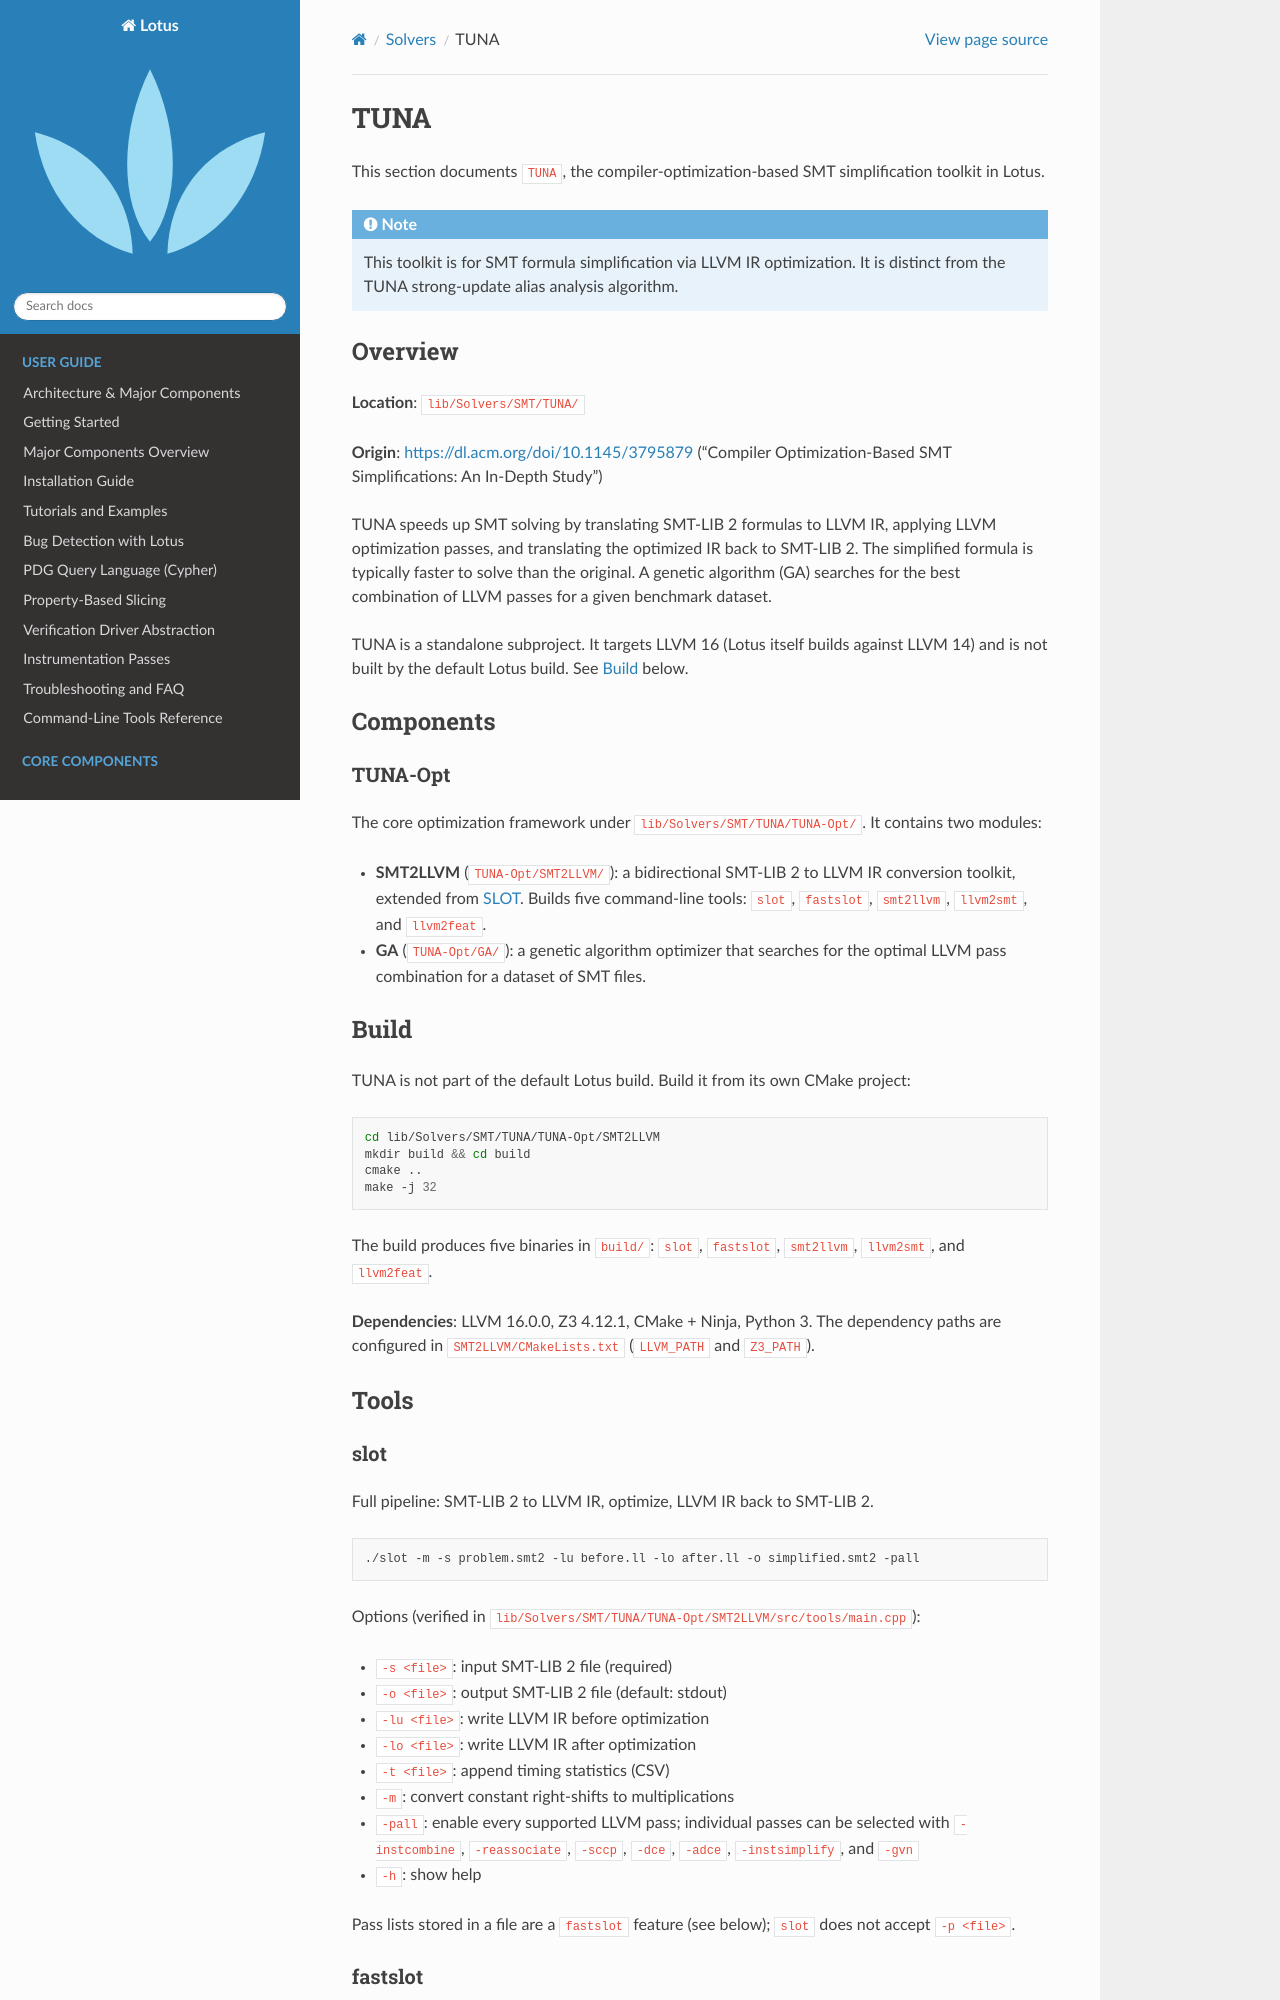

repository: ZJU-PL/lotus · page: solvers/tuna.html · generator: sphinx

TUNA
====

This section documents ``TUNA``, the compiler-optimization-based SMT
simplification toolkit in Lotus.

.. note::

   This toolkit is for SMT formula simplification via LLVM IR optimization.
   It is distinct from the TUNA strong-update alias analysis algorithm.

Overview
--------

**Location**: ``lib/Solvers/SMT/TUNA/``

**Origin**: https://dl.acm.org/doi/10.1145/3795879 ("Compiler
Optimization-Based SMT Simplifications: An In-Depth Study")

TUNA speeds up SMT solving by translating SMT-LIB 2 formulas to LLVM IR,
applying LLVM optimization passes, and translating the optimized IR back to
SMT-LIB 2. The simplified formula is typically faster to solve than the
original. A genetic algorithm (GA) searches for the best combination of LLVM
passes for a given benchmark dataset.

TUNA is a standalone subproject. It targets LLVM 16 (Lotus itself builds
against LLVM 14) and is not built by the default Lotus build. See
:ref:`tuna-build` below.

Components
----------

TUNA-Opt
~~~~~~~~

The core optimization framework under ``lib/Solvers/SMT/TUNA/TUNA-Opt/``.
It contains two modules:

- **SMT2LLVM** (``TUNA-Opt/SMT2LLVM/``): a bidirectional SMT-LIB 2 to LLVM IR
  conversion toolkit, extended from `SLOT <https://github.com/TUNA-SMT/SLOT>`_.
  Builds five command-line tools: ``slot``, ``fastslot``, ``smt2llvm``,
  ``llvm2smt``, and ``llvm2feat``.
- **GA** (``TUNA-Opt/GA/``): a genetic algorithm optimizer that searches for
  the optimal LLVM pass combination for a dataset of SMT files.

.. _tuna-build:

Build
-----

TUNA is not part of the default Lotus build. Build it from its own CMake
project:

.. code-block:: bash

   cd lib/Solvers/SMT/TUNA/TUNA-Opt/SMT2LLVM
   mkdir build && cd build
   cmake ..
   make -j 32

The build produces five binaries in ``build/``: ``slot``, ``fastslot``,
``smt2llvm``, ``llvm2smt``, and ``llvm2feat``.

**Dependencies**: LLVM 16.0.0, Z3 4.12.1, CMake + Ninja, Python 3. The
dependency paths are configured in ``SMT2LLVM/CMakeLists.txt``
(``LLVM_PATH`` and ``Z3_PATH``).

Tools
-----

slot
~~~~

Full pipeline: SMT-LIB 2 to LLVM IR, optimize, LLVM IR back to SMT-LIB 2.

.. code-block:: bash

   ./slot -m -s problem.smt2 -lu before.ll -lo after.ll -o simplified.smt2 -pall

Options (verified in ``lib/Solvers/SMT/TUNA/TUNA-Opt/SMT2LLVM/src/tools/main.cpp``):

- ``-s <file>``: input SMT-LIB 2 file (required)
- ``-o <file>``: output SMT-LIB 2 file (default: stdout)
- ``-lu <file>``: write LLVM IR before optimization
- ``-lo <file>``: write LLVM IR after optimization
- ``-t <file>``: append timing statistics (CSV)
- ``-m``: convert constant right-shifts to multiplications
- ``-pall``: enable every supported LLVM pass; individual passes can be
  selected with ``-instcombine``, ``-reassociate``, ``-sccp``, ``-dce``,
  ``-adce``, ``-instsimplify``, and ``-gvn``
- ``-h``: show help

Pass lists stored in a file are a ``fastslot`` feature (see below); ``slot``
does not accept ``-p <file>``.
